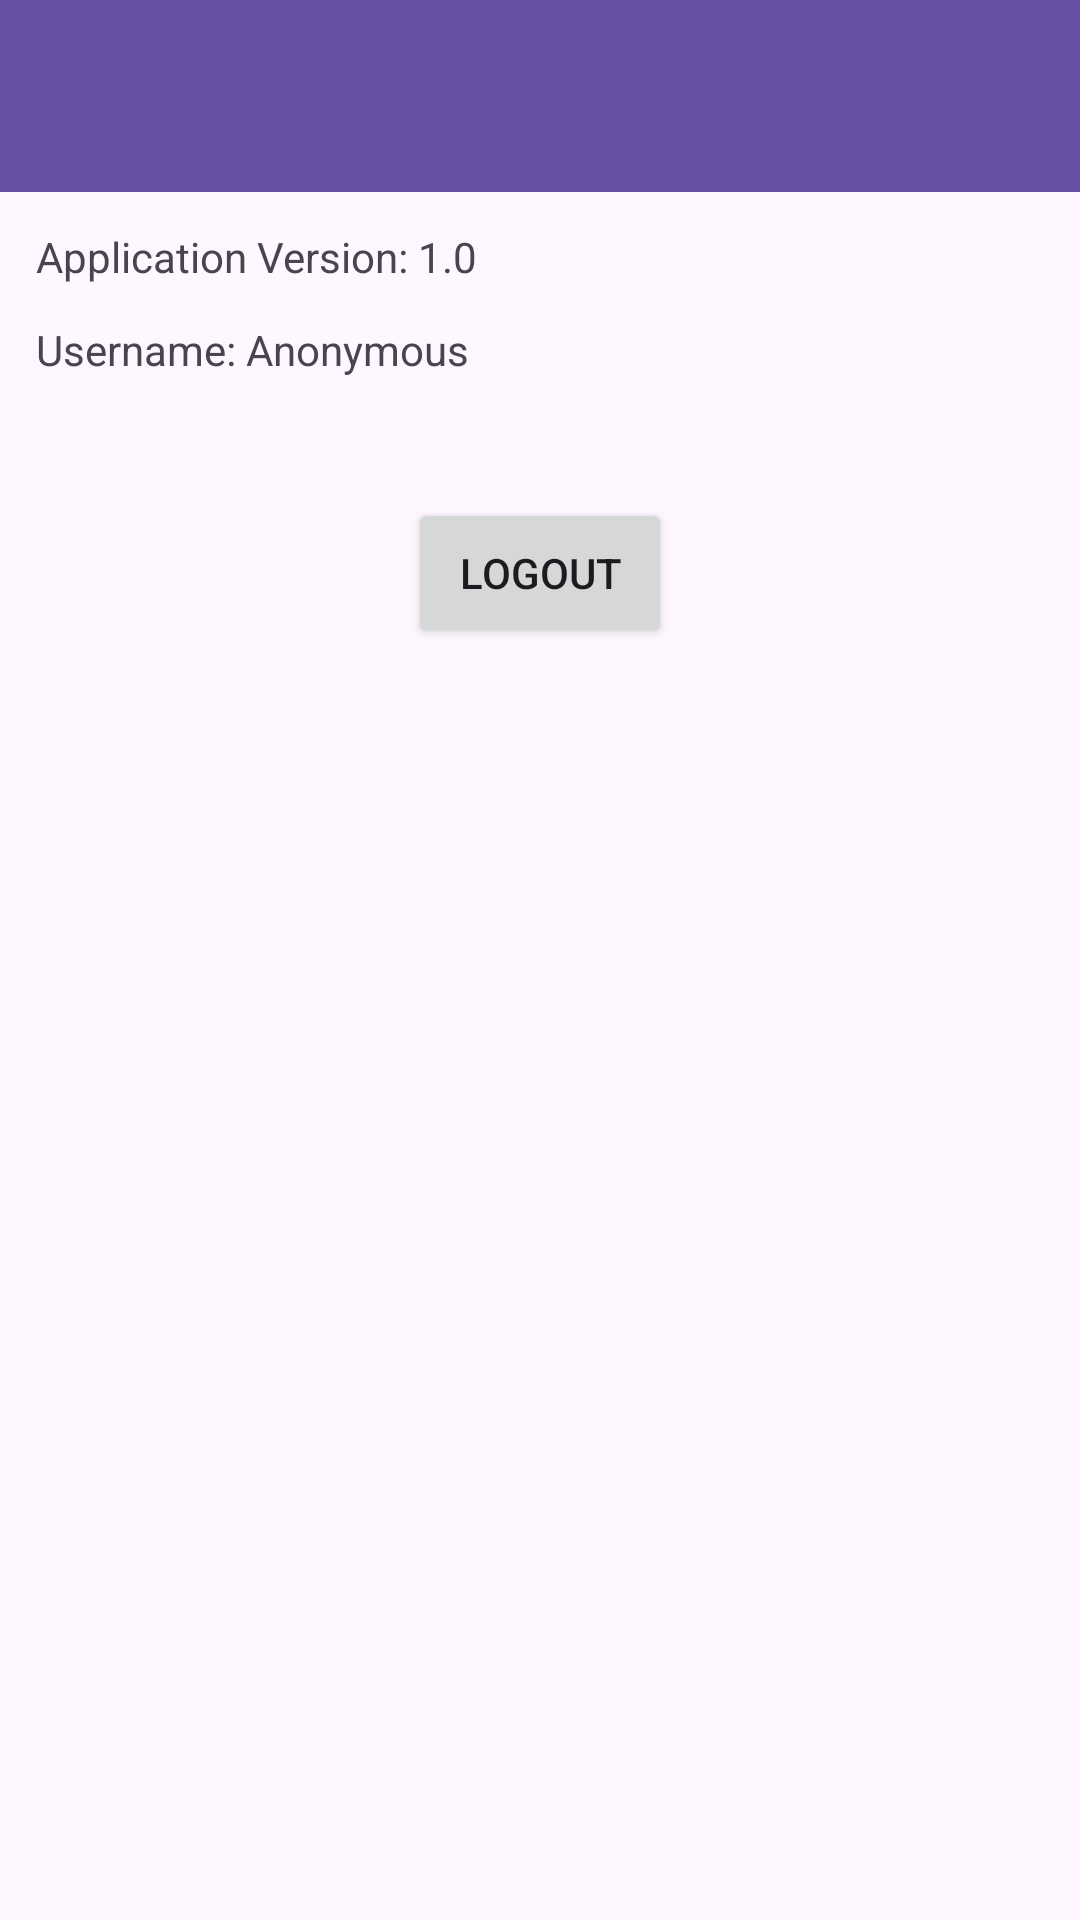

Here is an Android app screen rendered from its layout file. Give the layout XML and the strings, colors and styles it references.
<!-- AndroidManifest.xml: application theme Theme.Onboardingapp -->
<!-- res/layout/activity_about.xml -->
<?xml version="1.0" encoding="utf-8"?>
<androidx.constraintlayout.widget.ConstraintLayout xmlns:android="http://schemas.android.com/apk/res/android"
    android:layout_width="match_parent"
    android:layout_height="match_parent"
    xmlns:app="http://schemas.android.com/apk/res-auto">

    <androidx.appcompat.widget.Toolbar
        android:id="@+id/toolbar"
        android:layout_width="match_parent"
        android:layout_height="wrap_content"
        android:background="?attr/colorPrimary"
        android:elevation="4dp"
        android:theme="@style/ThemeOverlay.AppCompat.Dark.ActionBar"
        app:layout_constraintTop_toTopOf="parent"
        app:layout_constraintStart_toStartOf="parent"
        app:layout_constraintEnd_toEndOf="parent"/>

    <LinearLayout
        android:layout_width="0dp"
        android:layout_height="0dp"
        android:id="@+id/aboutLinearLayout"
        app:layout_constraintTop_toBottomOf="@id/toolbar"
        app:layout_constraintStart_toStartOf="parent"
        app:layout_constraintEnd_toEndOf="parent"
        app:layout_constraintBottom_toBottomOf="parent"
        android:orientation="vertical"
        android:padding="12dp">

        <TextView
            android:layout_width="match_parent"
            android:layout_height="wrap_content"
            android:text="Application Version: 1.0"
            android:id="@+id/tvAppVersion"/>

        <TextView
            android:layout_width="match_parent"
            android:layout_height="wrap_content"
            android:text="Username: Anonymous"
            android:id="@+id/tvUsername"
            android:layout_marginTop="12dp"/>

        <Button
            android:layout_width="wrap_content"
            android:layout_height="50dp"
            android:text="Logout"
            android:id="@+id/btnLogout"
            android:layout_gravity="center"
            android:layout_marginTop="40dp"/>

    </LinearLayout>

</androidx.constraintlayout.widget.ConstraintLayout>
<!-- resources referenced by this layout -->
<resources>
  <style name="Theme.Onboardingapp" parent="Base.Theme.Onboardingapp" />
  <style name="Base.Theme.Onboardingapp" parent="Theme.Material3.DayNight.NoActionBar">
          
           <item name="iconTint">@color/white</item>
      </style>
  <!-- not gathered from this repository: default colours our renderer supplied (Android Studio template values) -->
  <color name="white">#FFFFFFFF</color>
</resources>
